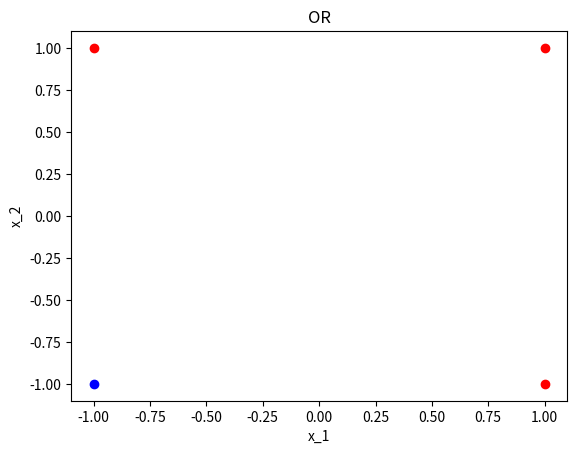
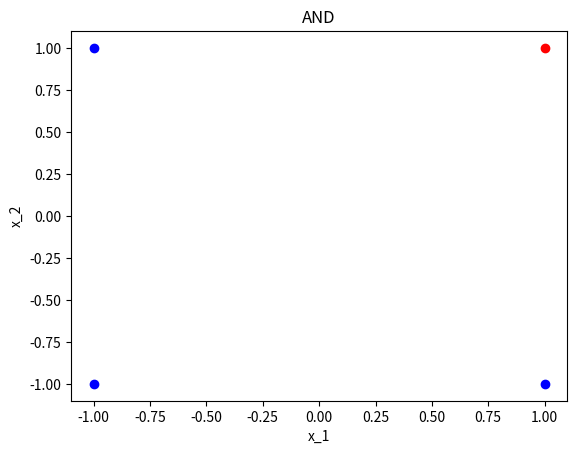
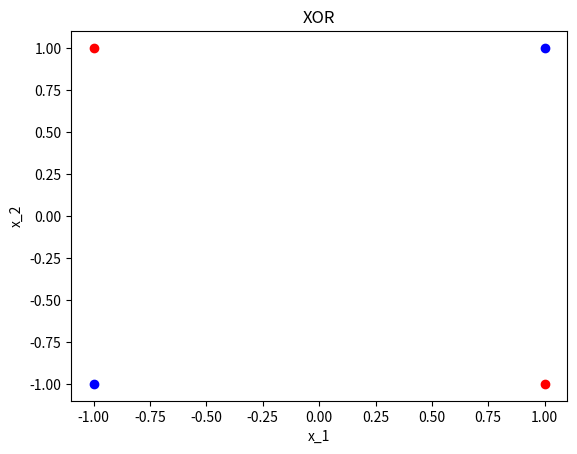

Python code for these plots, in order:
import matplotlib.pyplot as plt
import numpy as np

# The activation function
## Code here ##

# Output of a perceptron
## Code here ##

# Perceptron weight update
## Code here ##

def perceptron_train(X, T, n_epochs=10):
    m, n = X.shape

    # Initialize the right number of weights as zeros
    ## Code here ##

    # Loop over epochs
    ## Code here ##

        # Loop over all examples in random order
        ## Code here ##

            # Take an example
            ## Code here ##

            # Compute the output of the perceptron
            ## Code here ##

            # Update the weights of the perceptron
            ## Code here ##

    return w

def perceptron_test(X, w):
    n = X.shape[1]
    
    # Create an output array Y that you use to store the perceptron outputs
    ## Code here ##
    
    # Loop over the examples
    ## Code here ##
    
        # Take an example
        ## Code here ##

        # Compute the output of the perceptron
        ## Code here ##
    
    return Y

# Inputs
X = np.array([[-1, -1], [-1, 1], [1, -1], [1, 1]], dtype="float32").T

# Targets
T = np.array([0, 1, 1, 1], dtype="float32")

# Plot data
plt.figure()
for i in range(X.shape[1]):
    if T[i] == 1:
        plt.plot(X[0, i], X[1, i], "or")
    else:
        plt.plot(X[0, i], X[1, i], "ob")
plt.xlabel("x_1")
plt.ylabel("x_2")
plt.title("OR")

# Add bias terms
X = np.vstack((np.ones((1, X.shape[1])), X))

# Train the perceptron
## Code here ##

# Apply the perceptron
## Code here ##

# Print predictions and targets
## Code here ##

# Inputs
X = np.array([[-1, -1], [-1, 1], [1, -1], [1, 1]], dtype="float32").T

# Targets
T = np.array([0, 0, 0, 1], dtype="float32")

# Plot data
plt.figure()
for i in range(X.shape[1]):
    if T[i] == 1:
        plt.plot(X[0, i], X[1, i], "or")
    else:
        plt.plot(X[0, i], X[1, i], "ob")
plt.xlabel("x_1")
plt.ylabel("x_2")
plt.title("AND")

# Add bias terms
X = np.vstack((np.ones((1, X.shape[1])), X))

# Train the perceptron
## Code here ##

# Apply the perceptron
## Code here ##

# Print predictions and targets
## Code here ##

# Inputs
X = np.array([[-1, -1], [-1, 1], [1, -1], [1, 1]], dtype="float32").T

# Targets
T = np.array([0, 1, 1, 0], dtype="float32")

# Plot data
plt.figure()
for i in range(X.shape[1]):
    if T[i] == 1:
        plt.plot(X[0, i], X[1, i], "or")
    else:
        plt.plot(X[0, i], X[1, i], "ob")
plt.xlabel("x_1")
plt.ylabel("x_2")
plt.title("XOR")

# Add bias terms
X = np.vstack((np.ones((1, X.shape[1])), X))

# Train the perceptron
## Code here ##

# Apply the perceptron
## Code here ##

# Print predictions and targets
## Code here ##

